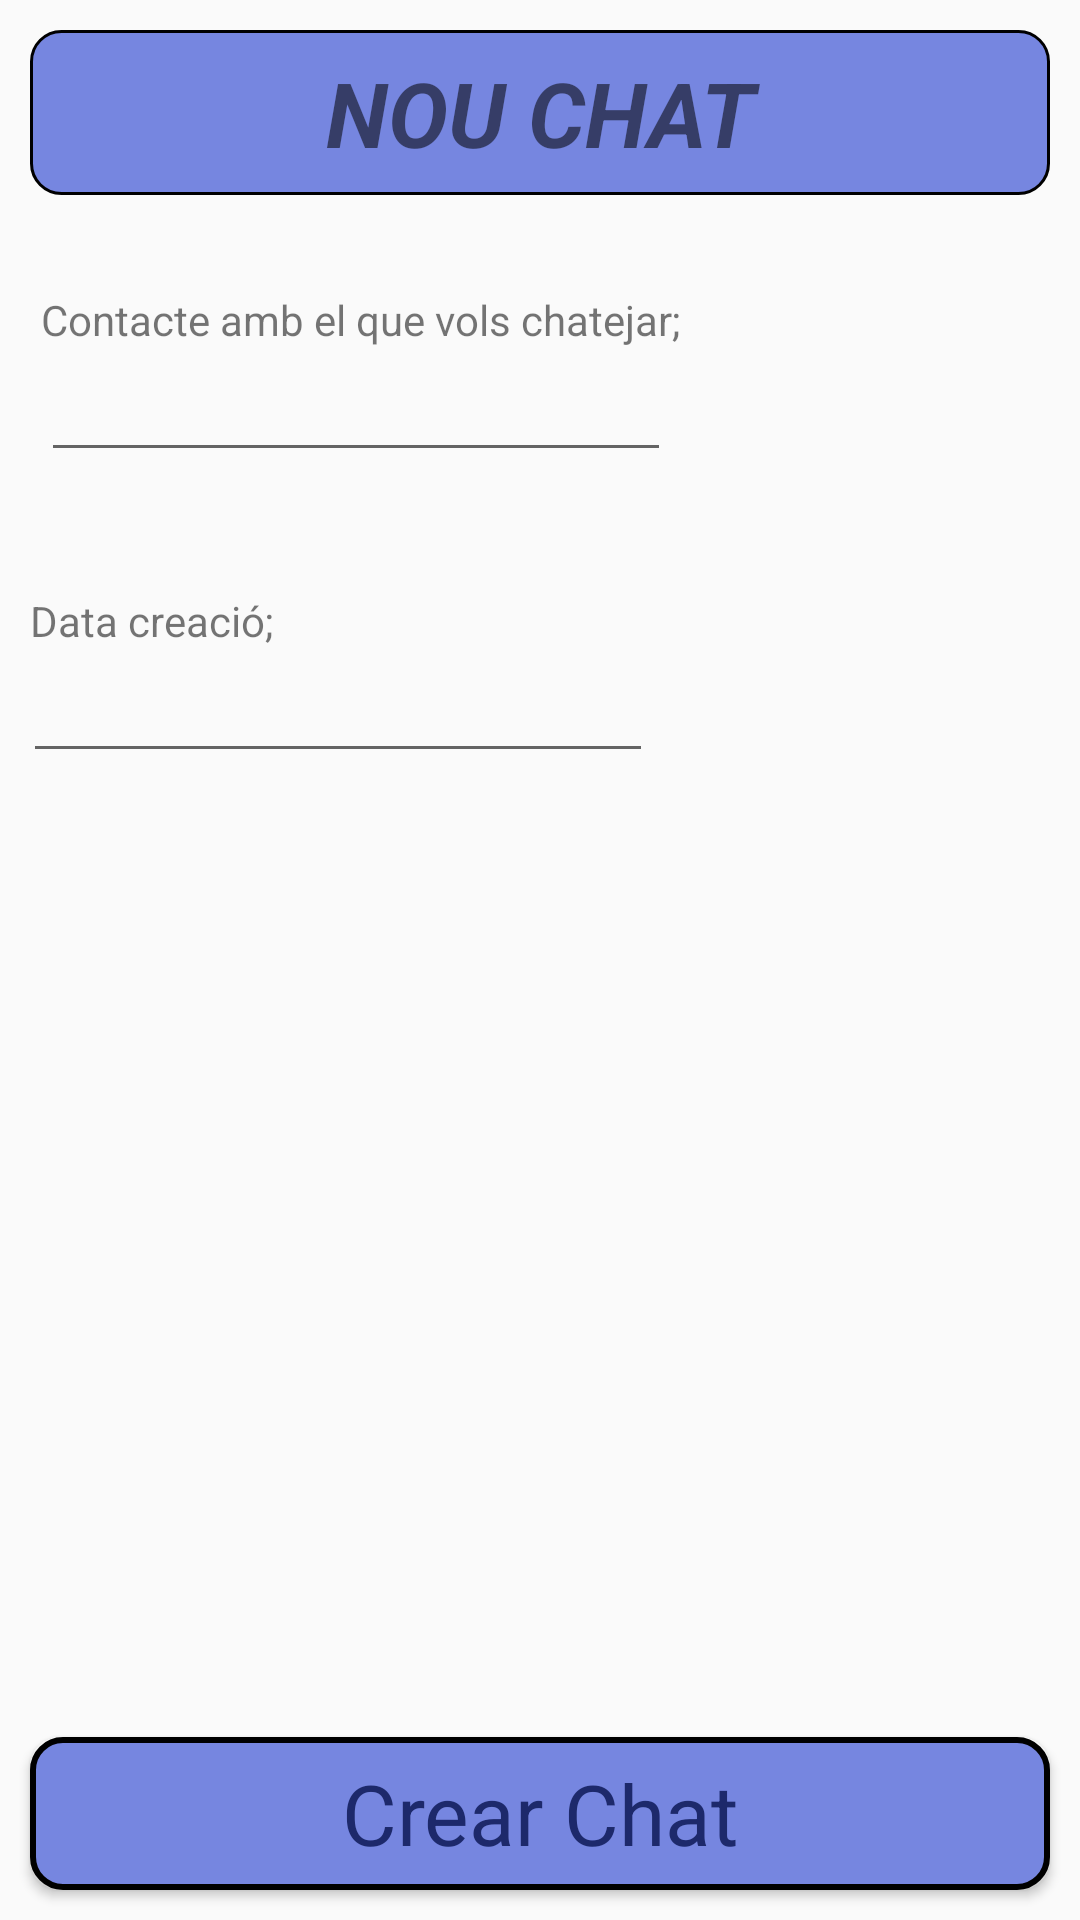

Write the Android layout XML for this screen, with the resource values it uses.
<!-- AndroidManifest.xml: application theme AppTheme -->
<!-- res/layout/activity_formulari_nou_chat.xml -->
<?xml version="1.0" encoding="utf-8"?>
<androidx.constraintlayout.widget.ConstraintLayout xmlns:android="http://schemas.android.com/apk/res/android"
    xmlns:app="http://schemas.android.com/apk/res-auto"
    xmlns:tools="http://schemas.android.com/tools"
    android:layout_width="match_parent"
    android:layout_height="match_parent"
    tools:context=".ui.chats.FormulariNouChat">

    <TextView
        android:id="@+id/txt_nuevoChat"
        android:layout_width="0dp"
        android:layout_height="55dp"
        android:layout_marginStart="10dp"
        android:layout_marginTop="10dp"
        android:layout_marginEnd="10dp"
        android:background="@drawable/tf_esquinas_redondeadas"
        android:gravity="center"
        android:text="NOU CHAT"
        android:textSize="30sp"
        android:textStyle="bold|italic"
        app:layout_constraintEnd_toEndOf="parent"
        app:layout_constraintHorizontal_bias="1.0"
        app:layout_constraintStart_toStartOf="parent"
        app:layout_constraintTop_toTopOf="parent" />

    <TextView
        android:id="@+id/textView3"
        android:layout_width="wrap_content"
        android:layout_height="wrap_content"
        android:layout_marginStart="10dp"
        android:layout_marginTop="32dp"
        android:text="Contacte amb el que vols chatejar;"
        app:layout_constraintEnd_toEndOf="parent"
        app:layout_constraintHorizontal_bias="0.028"
        app:layout_constraintStart_toStartOf="parent"
        app:layout_constraintTop_toBottomOf="@+id/txt_nuevoChat" />

    <EditText
        android:id="@+id/ed_contacte"
        android:layout_width="wrap_content"
        android:layout_height="wrap_content"
        android:layout_marginStart="10dp"
        android:ems="10"
        android:inputType="textPersonName"
        app:layout_constraintEnd_toEndOf="parent"
        app:layout_constraintHorizontal_bias="0.025"
        app:layout_constraintStart_toStartOf="parent"
        app:layout_constraintTop_toBottomOf="@+id/textView3" />

    <TextView
        android:id="@+id/textView4"
        android:layout_width="wrap_content"
        android:layout_height="wrap_content"
        android:layout_marginStart="10dp"
        android:layout_marginTop="40dp"
        android:text="Data creació;"
        app:layout_constraintEnd_toEndOf="parent"
        app:layout_constraintHorizontal_bias="0.0"
        app:layout_constraintStart_toStartOf="parent"
        app:layout_constraintTop_toBottomOf="@+id/ed_contacte" />

    <EditText
        android:id="@+id/ed_fecha"
        android:layout_width="wrap_content"
        android:layout_height="wrap_content"
        android:ems="10"
        android:inputType="date"
        app:layout_constraintEnd_toEndOf="parent"
        app:layout_constraintHorizontal_bias="0.05"
        app:layout_constraintStart_toStartOf="parent"
        app:layout_constraintTop_toBottomOf="@+id/textView4" />

    <Button
        android:id="@+id/btn_crearChat"
        style="@style/Widget.Shrine.Button"
        android:layout_width="0dp"
        android:layout_height="51dp"
        android:layout_marginStart="10dp"
        android:layout_marginLeft="10dp"
        android:layout_marginEnd="10dp"
        android:layout_marginRight="10dp"
        android:layout_marginBottom="10dp"
        android:background="@drawable/btns_esquinas_redondeadas"
        android:text="Crear Chat"
        android:textAppearance="?attr/textAppearanceSubtitle2"
        android:textColor="#1D296B"
        android:textSize="28dp"
        app:layout_constraintBottom_toBottomOf="parent"
        app:layout_constraintEnd_toEndOf="parent"
        app:layout_constraintHorizontal_bias="0.0"
        app:layout_constraintStart_toStartOf="parent" />

</androidx.constraintlayout.widget.ConstraintLayout>
<!-- resources referenced by this layout -->
<resources>
  <!-- drawable btns_esquinas_redondeadas (drawable-v21) -->
  <?xml version="1.0" encoding="utf-8"?>
  <shape
      xmlns:android="http://schemas.android.com/apk/res/android"
      android:shape="rectangle">
  
      <solid
          android:color="#7686E0" >
      </solid>
  
      <stroke
          android:width="2dp"
          android:color="#000000" >
      </stroke>
  
      <corners
          android:radius="10dp"   >
      </corners>
  </shape>
  <!-- drawable tf_esquinas_redondeadas (drawable-v21) -->
  <?xml version="1.0" encoding="utf-8"?>
  <shape
      xmlns:android="http://schemas.android.com/apk/res/android"
      android:shape="rectangle">
  
      <solid
          android:color="#7686E0" >
      </solid>
  
      <stroke
          android:width="1dp"
          android:color="#000000" >
      </stroke>
  
      <corners
          android:radius="10dp"   >
      </corners>
  </shape>
  <style name="AppTheme" parent="Theme.AppCompat.Light.DarkActionBar">
          
          <item name="colorPrimary">@color/colorPrimary</item>
          <item name="colorPrimaryDark">@color/colorPrimaryDark</item>
          <item name="colorAccent">@color/colorAccent</item>
      </style>
  <color name="colorPrimary">#A3D5EB</color>
  <color name="colorPrimaryDark">#7686E0</color>
  <color name="colorAccent">#6D87D4</color>
</resources>
